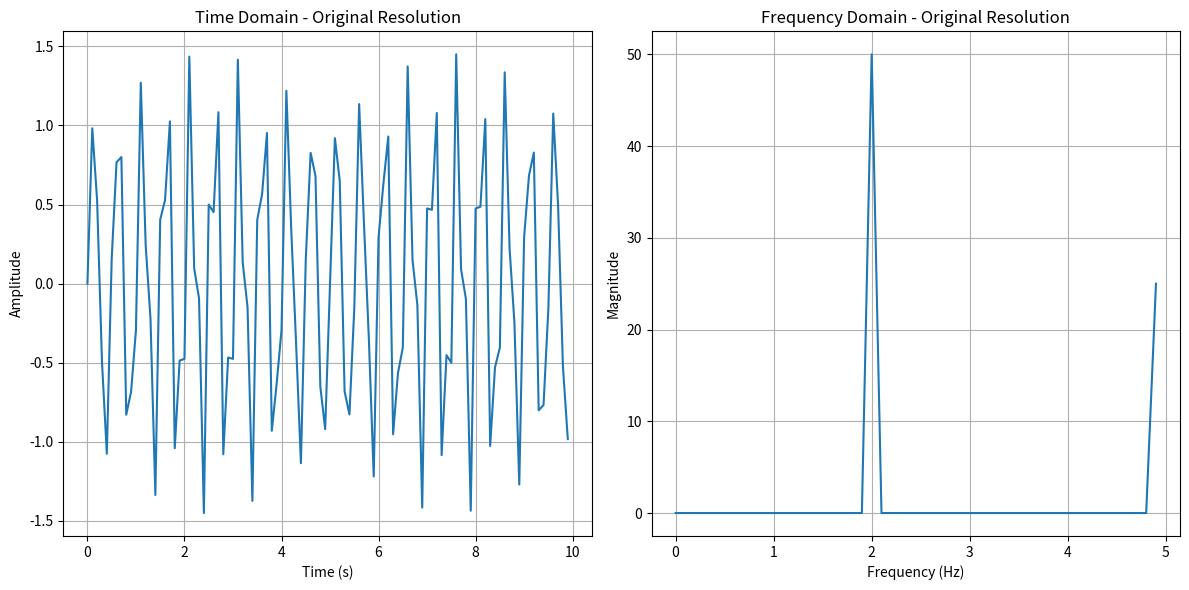
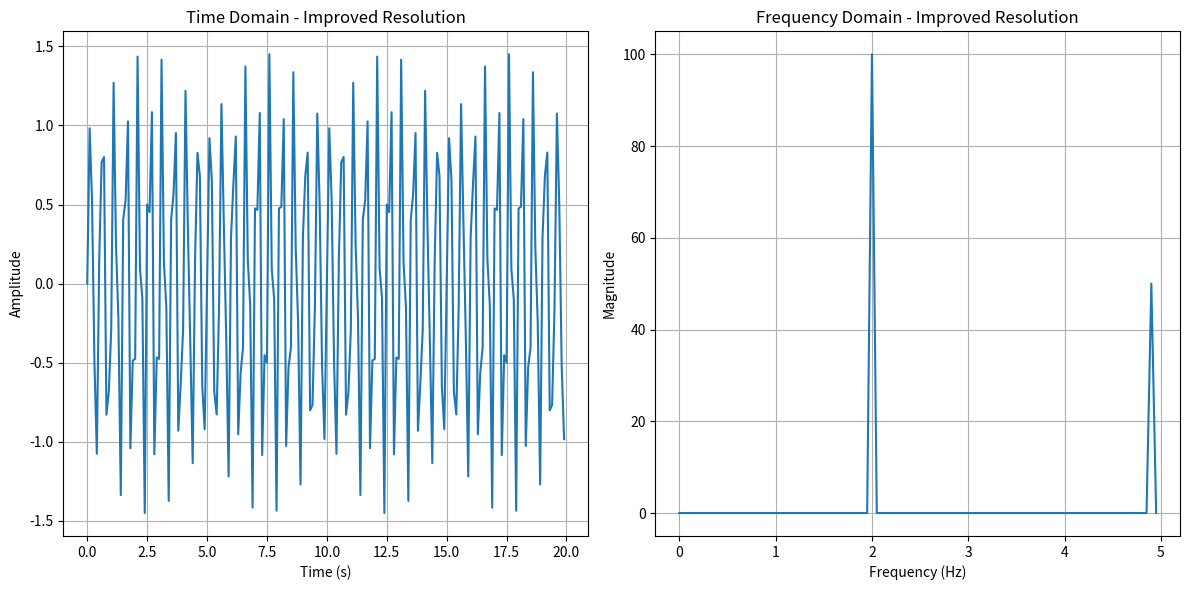

Write Python code to recreate these figures, in order.
import numpy as np
import matplotlib.pyplot as plt

# Parameters
T = 0.1  # Sampling period (seconds)
N = 100  # Number of samples
N_improved = 200  # Number of samples for improved resolution
t = np.arange(N) * T  # Time vector
t_improved = np.arange(N_improved) * T  # Time vector for improved resolution

# Calculate frequency parameters
fs = 1 / T  # Sampling frequency
df = fs / N  # Frequency resolution
df_improved = fs / N_improved  # Improved frequency resolution
freq = np.fft.fftfreq(N, T)  # Frequency vector
freq_improved = np.fft.fftfreq(N_improved, T)  # Improved frequency vector

# Create example signals
# Original signal with potential aliasing
f1 = 2  # 2 Hz component
f2 = 4.9  # Close to Nyquist frequency (5 Hz)
signal = np.sin(2 * np.pi * f1 * t) + 0.5 * np.sin(2 * np.pi * f2 * t)
signal_improved = np.sin(2 * np.pi * f1 * t_improved) + 0.5 * np.sin(2 * np.pi * f2 * t_improved)

# Calculate FFT
fft_result = np.fft.fft(signal)
fft_magnitude = np.abs(fft_result)
fft_result_improved = np.fft.fft(signal_improved)
fft_magnitude_improved = np.abs(fft_result_improved)


# Plotting functions
def plot_signal_and_spectrum(t, signal, freq, magnitude, title):
    plt.figure(figsize=(12, 6))

    # Time domain plot
    plt.subplot(1, 2, 1)
    plt.plot(t, signal)
    plt.title(f'Time Domain - {title}')
    plt.xlabel('Time (s)')
    plt.ylabel('Amplitude')
    plt.grid(True)

    # Frequency domain plot
    plt.subplot(1, 2, 2)
    # Plot only positive frequencies
    pos_freq_mask = freq >= 0
    plt.plot(freq[pos_freq_mask], magnitude[pos_freq_mask])
    plt.title(f'Frequency Domain - {title}')
    plt.xlabel('Frequency (Hz)')
    plt.ylabel('Magnitude')
    plt.grid(True)

    plt.tight_layout()


# Plot original resolution
plt.figure(1)
plot_signal_and_spectrum(t, signal, freq, fft_magnitude, 'Original Resolution')

# Plot improved resolution
plt.figure(2)
plot_signal_and_spectrum(t_improved, signal_improved, freq_improved,
                         fft_magnitude_improved, 'Improved Resolution')

# Print results
print(f"a) Original frequency spacing (df): {df:.3f} Hz")
print(f"b) Improved frequency spacing (df_improved): {df_improved:.3f} Hz")
print(f"\nc) Trade-off demonstration:")
print(f"   Original experiment time: {N * T:.1f} seconds")
print(f"   Improved experiment time: {N_improved * T:.1f} seconds")
print(f"\nd) Nyquist frequency: {fs / 2:.1f} Hz")
print(f"   Highest frequency in signal: {f2:.1f} Hz")

plt.show()